Image classification data set "recaptcha_tiles" (likeblossom/breaking-reCAPTCHA on GitHub). Class labels (12): bicycle, bridge, bus, car, chimney, crosswalk, hydrant, motorcycle, mountain, stairs, tractor, traffic light.

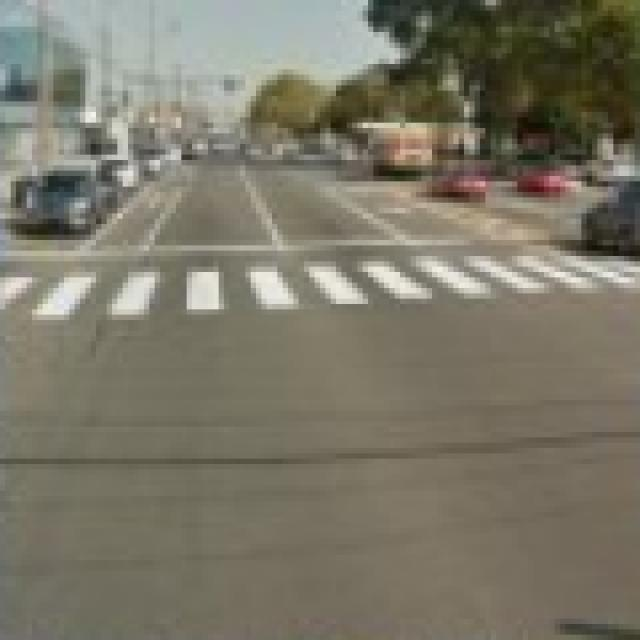
Label: crosswalk

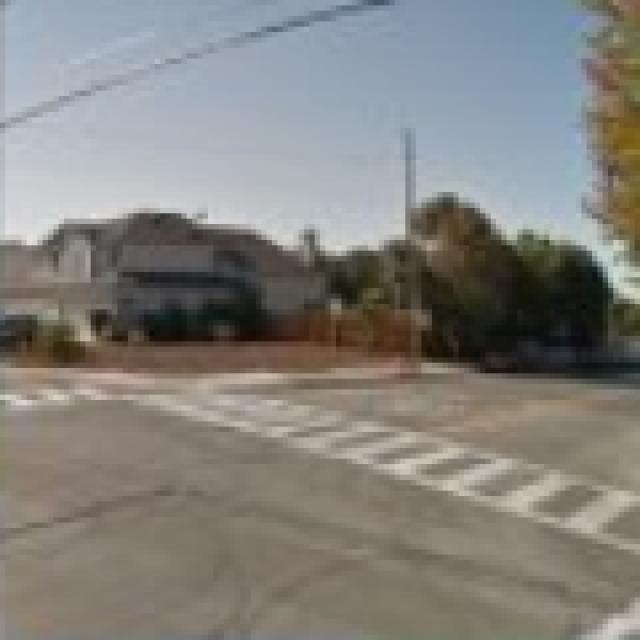
Label: crosswalk

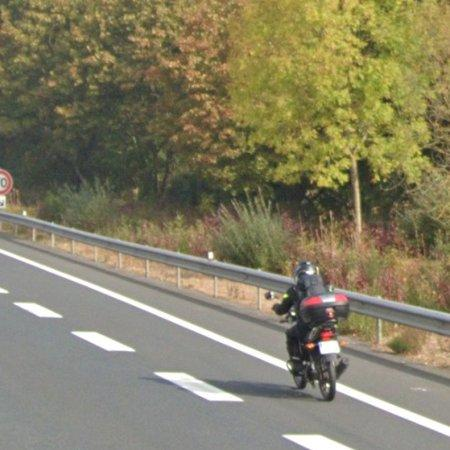
Label: motorcycle

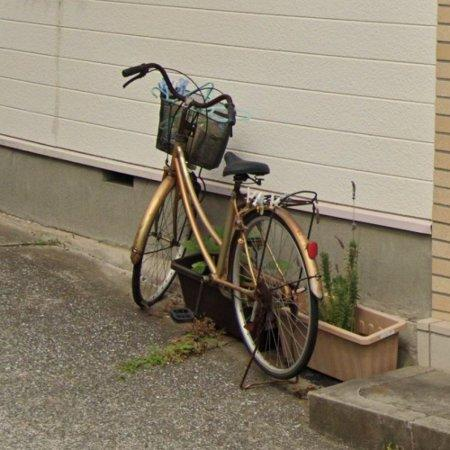
Label: bicycle

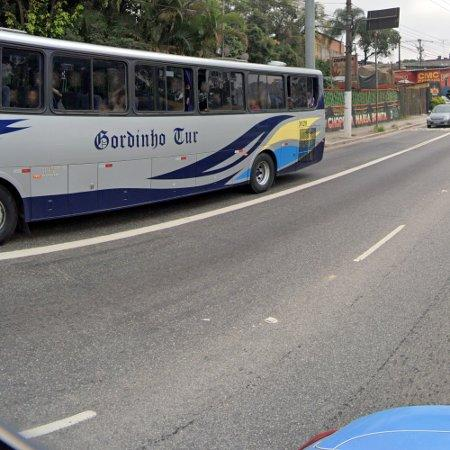
Label: bus

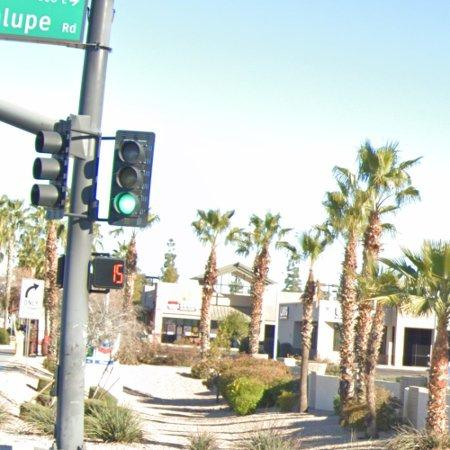
Label: traffic light
